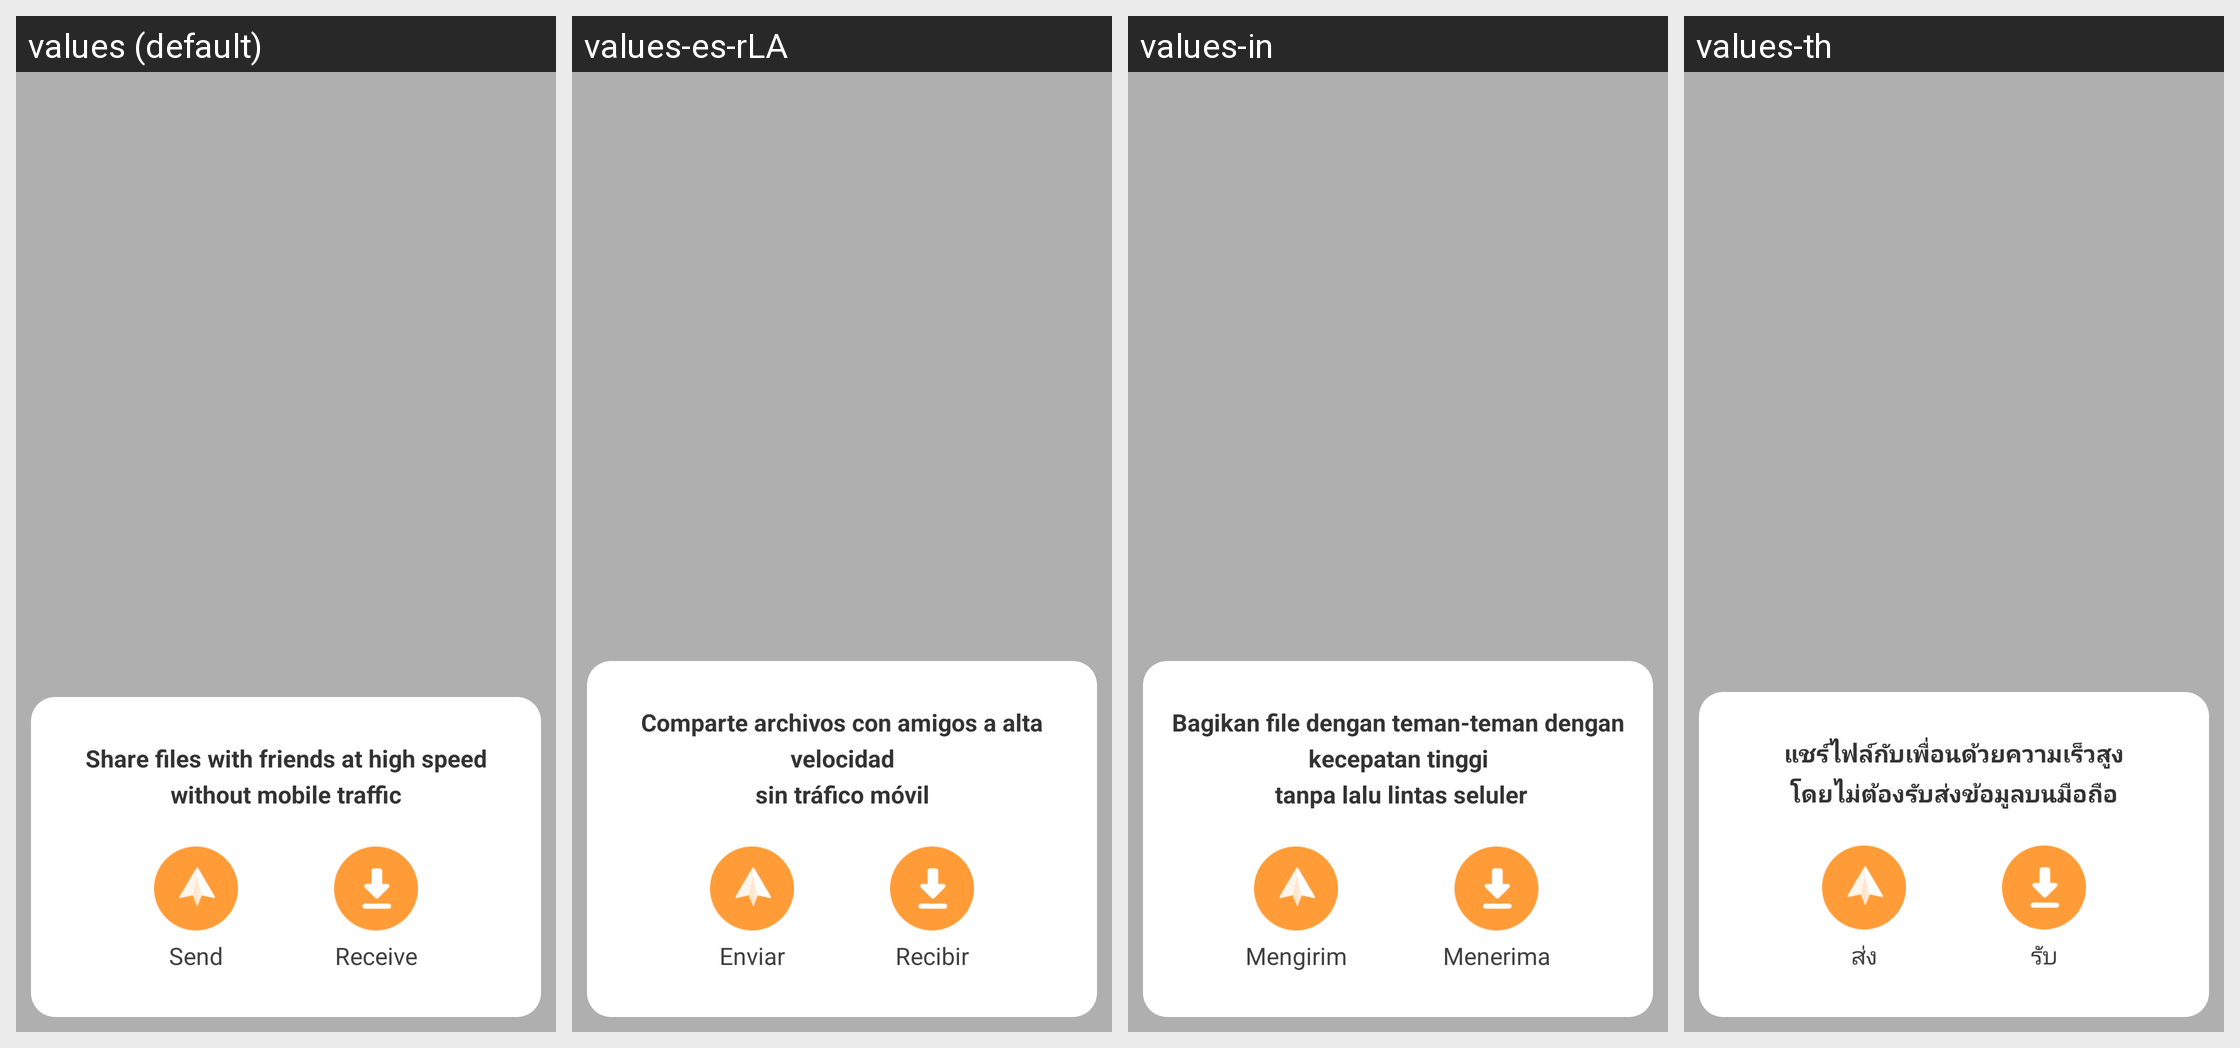

The same Android screen rendered under several of its app's locales, left to right. List the strings drawn on it with the default value and each locale's translation.
Android screen res/layout/swof_connect_create_choose_panel.xml rendered under 4 locales, left to right: values (default), values-es-rLA, values-in, values-th. Device: Nexus 5 (rendered at 1080×1920; each locale shown at half size, 540×960, under a caption strip naming it); theme Theme.MaterialComponents.DayNight.NoActionBar.
Other locales in the repository, not shown: values-ar, values-as, values-bd, values-bh, values-de, values-es, values-fr, values-gu, values-hi, values-in-rID, values-ja-rJP, values-kn, values-la, values-ml, values-mn, values-mr, values-nl, values-or, values-pa, values-pt, values-pt-rBR, values-ru, values-ta, values-te, values-th-rTH, values-ur, values-ur-rIN, values-vi, values-zh-rCN, values-zh-rTW.
Strings drawn on this screen, with the default value and each locale's value (text and hints the layout hard-codes, and strings that could not be matched under every locale, appear in the picture but are not listed):

swof_connect_entry_pannel_title
  values: Share files with friends at high speed
      without mobile traffic
  values-es-rLA: Comparte archivos con amigos a alta velocidad
      sin tráfico móvil  [from values-es]
  values-in: Bagikan file dengan teman-teman dengan kecepatan tinggi
       tanpa lalu lintas seluler
  values-th: แชร์ไฟล์กับเพื่อนด้วยความเร็วสูง
      โดยไม่ต้องรับส่งข้อมูลบนมือถือ

swof_hotspot_send
  values: Send
  values-es-rLA: Enviar  [from values-es]
  values-in: Mengirim
  values-th: ส่ง

swof_hotspot_receive
  values: Receive
  values-es-rLA: Recibir  [from values-es]
  values-in: Menerima
  values-th: รับ
